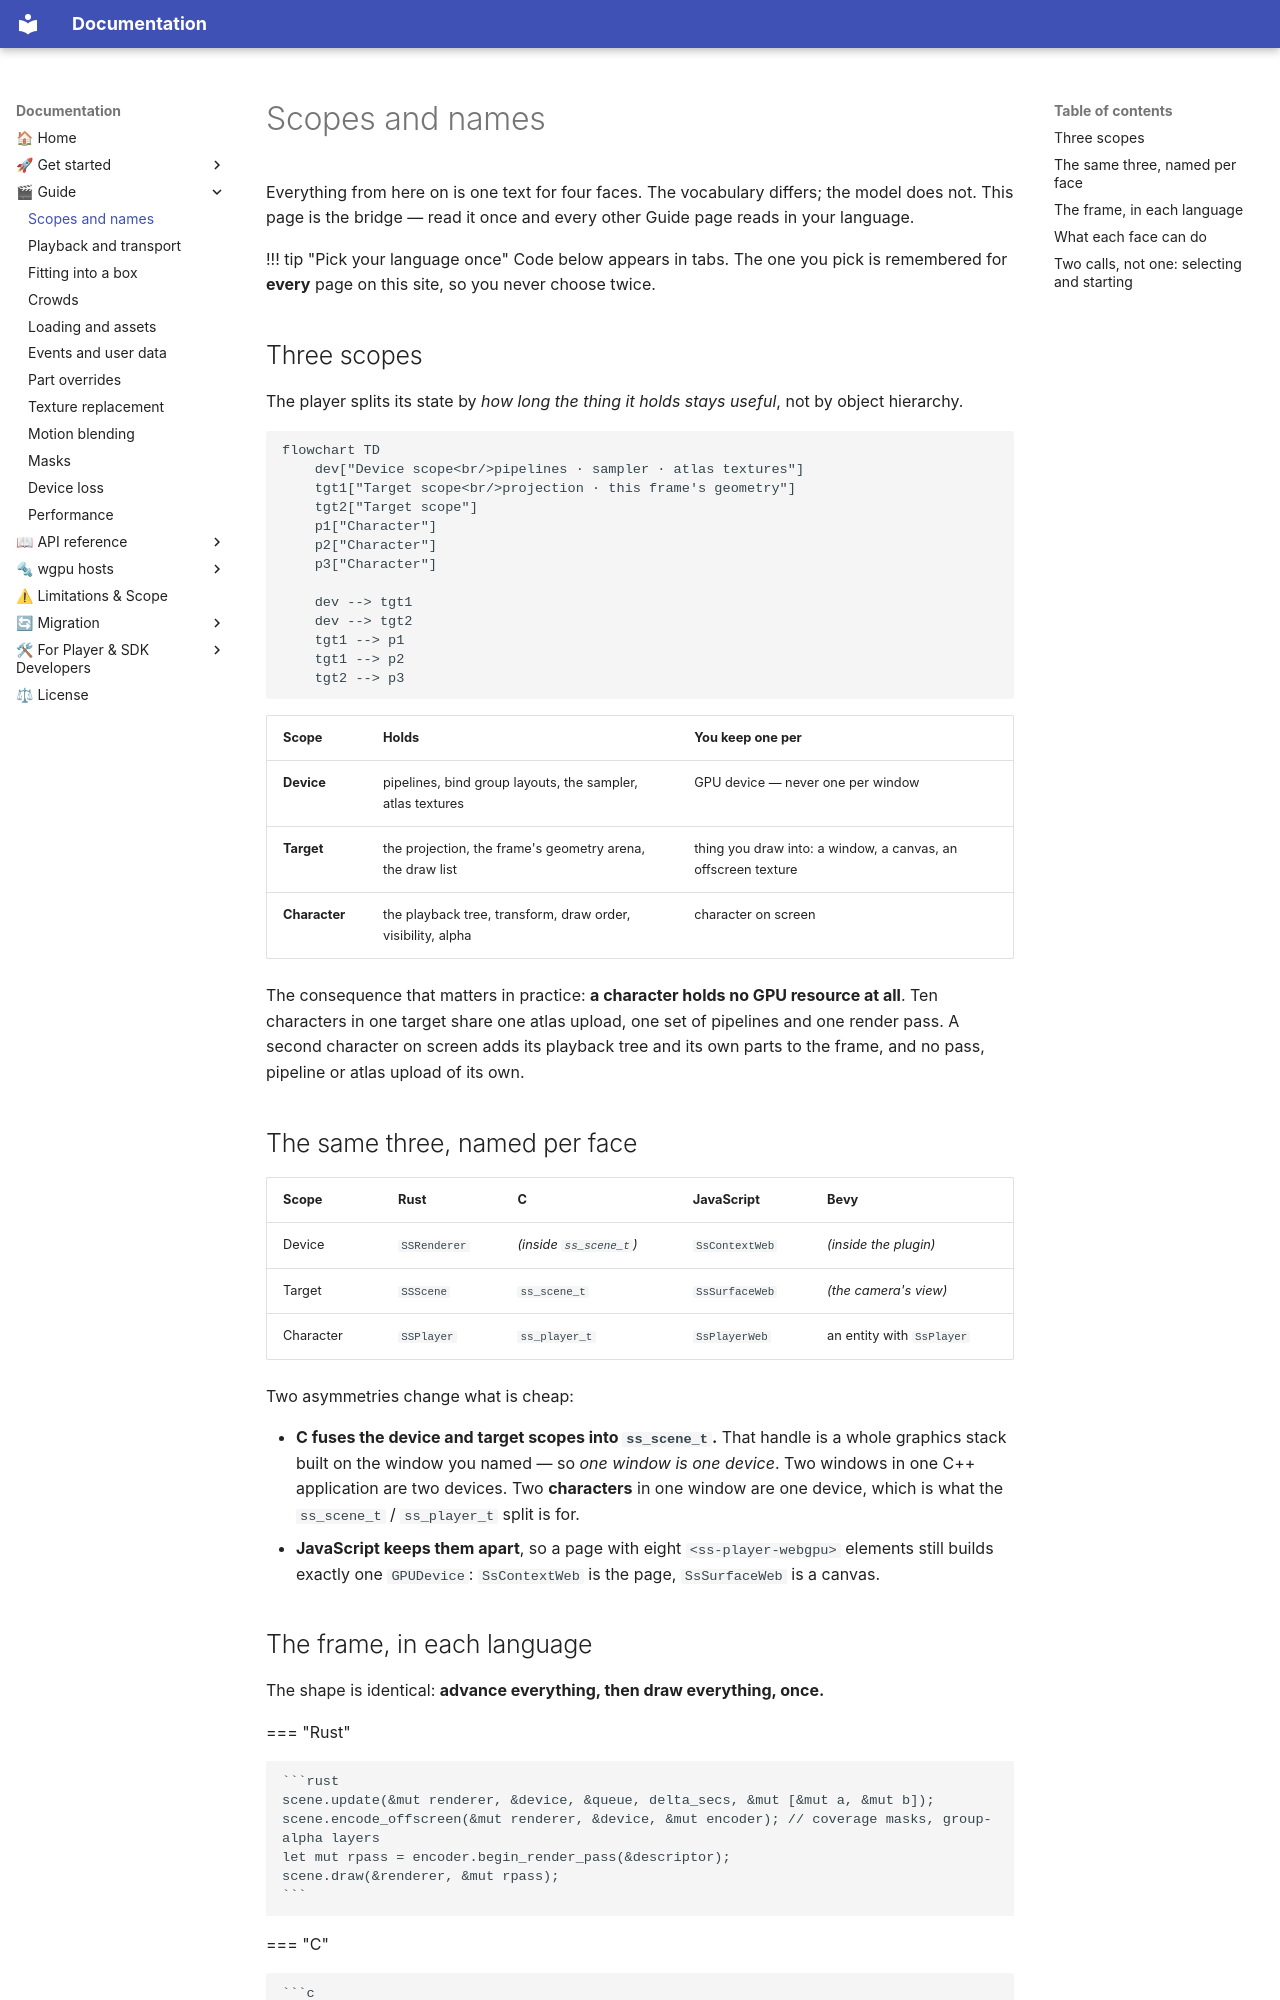

repository: cri-middleware/SSPlayerForWgpu · page: guide/concepts/index.html · generator: mkdocs

# Scopes and names

Everything from here on is one text for four faces. The vocabulary differs; the model does not.
This page is the bridge — read it once and every other Guide page reads in your language.

!!! tip "Pick your language once"
    Code below appears in tabs. The one you pick is remembered for **every** page on this site, so
    you never choose twice.

## Three scopes

The player splits its state by *how long the thing it holds stays useful*, not by object hierarchy.

```mermaid
flowchart TD
    dev["Device scope<br/>pipelines · sampler · atlas textures"]
    tgt1["Target scope<br/>projection · this frame's geometry"]
    tgt2["Target scope"]
    p1["Character"]
    p2["Character"]
    p3["Character"]

    dev --> tgt1
    dev --> tgt2
    tgt1 --> p1
    tgt1 --> p2
    tgt2 --> p3
```

| Scope | Holds | You keep one per |
|---|---|---|
| **Device** | pipelines, bind group layouts, the sampler, atlas textures | GPU device — never one per window |
| **Target** | the projection, the frame's geometry arena, the draw list | thing you draw into: a window, a canvas, an offscreen texture |
| **Character** | the playback tree, transform, draw order, visibility, alpha | character on screen |

The consequence that matters in practice: **a character holds no GPU resource at all**. Ten
characters in one target share one atlas upload, one set of pipelines and one render pass. A second
character on screen adds its playback tree and its own parts to the frame, and no pass, pipeline
or atlas upload of its own.

## The same three, named per face

| Scope | Rust | C | JavaScript | Bevy |
|---|---|---|---|---|
| Device | `SSRenderer` | *(inside `ss_scene_t`)* | `SsContextWeb` | *(inside the plugin)* |
| Target | `SSScene` | `ss_scene_t` | `SsSurfaceWeb` | *(the camera's view)* |
| Character | `SSPlayer` | `ss_player_t` | `SsPlayerWeb` | an entity with `SsPlayer` |

Two asymmetries change what is cheap:

* **C fuses the device and target scopes into `ss_scene_t`.** That handle is a whole graphics
  stack built on the window you named — so *one window is one device*. Two windows in one C++
  application are two devices. Two **characters** in one window are one device, which is what the
  `ss_scene_t` / `ss_player_t` split is for.
* **JavaScript keeps them apart**, so a page with eight `<ss-player-webgpu>` elements still builds
  exactly one `GPUDevice`: `SsContextWeb` is the page, `SsSurfaceWeb` is a canvas.
